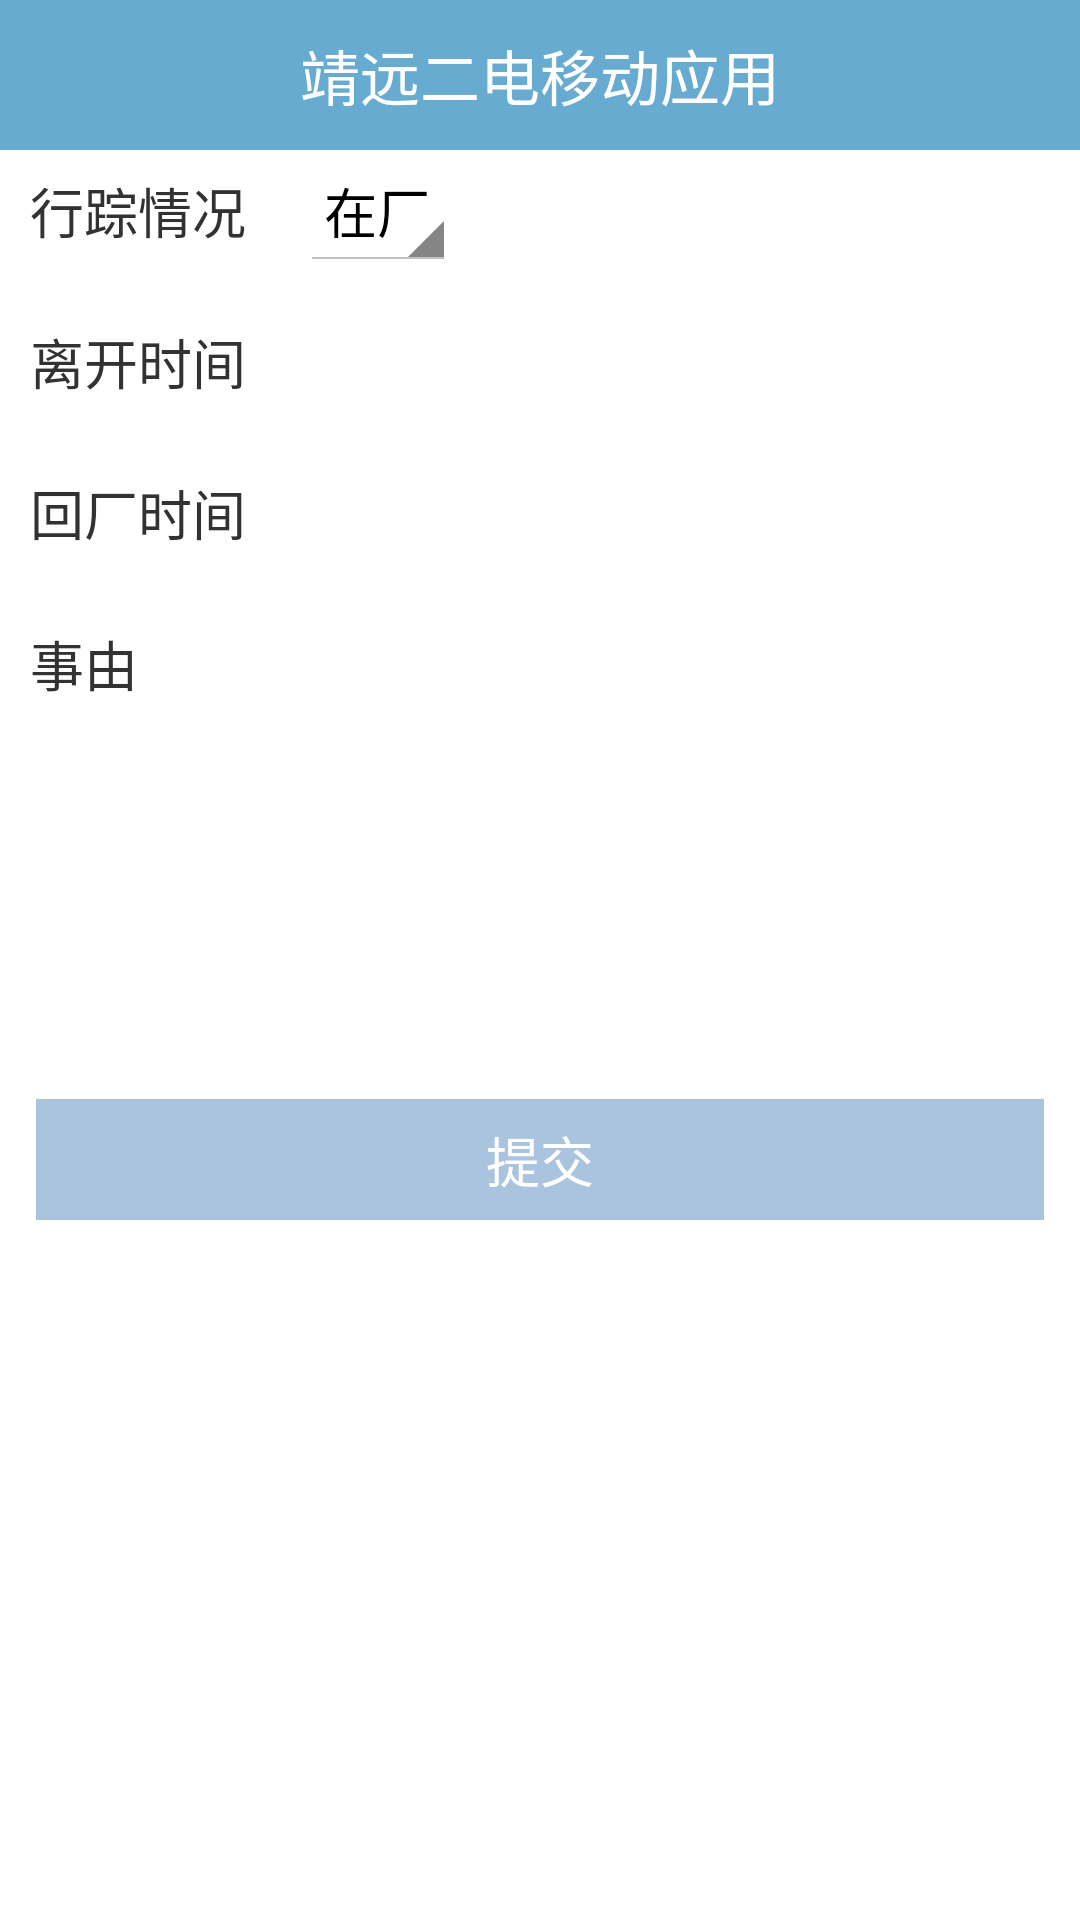

Layout XML and referenced resources for this Android screen:
<!-- AndroidManifest.xml: application theme MyTheme -->
<!-- res/layout/edit_trace_info_activity.xml -->
<LinearLayout xmlns:android="http://schemas.android.com/apk/res/android"
    android:layout_width="match_parent"
    android:layout_height="match_parent"
    android:background="@color/backcolor"
    android:orientation="vertical" >

    <include layout="@layout/include_titlebar" />

    <ScrollView
         android:layout_width="match_parent"
         android:layout_height="wrap_content"
         android:fillViewport="true">

        <LinearLayout
            android:layout_width="match_parent"
            android:layout_height="wrap_content"
            android:orientation="vertical" >

            <LinearLayout
                android:layout_width="match_parent"
                android:layout_height="wrap_content"
                android:layout_marginBottom="10dp"
                android:orientation="horizontal" >

                <TextView
                    android:layout_width="wrap_content"
                    android:layout_height="wrap_content"
                    android:layout_marginRight="8dp"
                    android:text="@string/track_state" />

                <Spinner
                    android:id="@+id/track_state_spinner"
                    android:layout_width="wrap_content"
                    android:layout_height="wrap_content"
                    android:entries="@array/track_state" />

                <EditText
                    android:layout_width="match_parent"
                    android:layout_height="@dimen/edit_height"
                    android:inputType="text"
                    android:visibility="gone" />
            </LinearLayout>

            <LinearLayout
                android:layout_width="match_parent"
                android:layout_height="wrap_content"
                android:layout_marginBottom="10dp"
                android:orientation="horizontal" >

                <TextView
                    android:layout_width="wrap_content"
                    android:layout_height="wrap_content"
                    android:layout_marginRight="8dp"
                    android:text="@string/leave_date" />

                <TextView
                    android:id="@+id/leave_date"
                    android:layout_width="match_parent"
                    android:layout_height="@dimen/edit_height"
                    android:layout_marginRight="8dp"
                    android:background="@drawable/bg_edittext" />
            </LinearLayout>

            <LinearLayout
                android:layout_width="match_parent"
                android:layout_height="wrap_content"
                android:layout_marginBottom="10dp"
                android:orientation="horizontal" >

                <TextView
                    android:layout_width="wrap_content"
                    android:layout_height="wrap_content"
                    android:layout_marginRight="8dp"
                    android:text="@string/back_date" />

                <TextView
                    android:id="@+id/back_date"
                    android:layout_width="match_parent"
                    android:layout_height="@dimen/edit_height"
                    android:layout_marginRight="8dp"
                    android:background="@drawable/bg_edittext" />
            </LinearLayout>

            <LinearLayout
                android:layout_width="match_parent"
                android:layout_height="wrap_content"
                android:layout_marginBottom="10dp"
                android:orientation="vertical" >

                <TextView
                    android:layout_width="wrap_content"
                    android:layout_height="wrap_content"
                    android:layout_marginRight="8dp"
                    android:text="@string/cause" />

                <EditText
                    android:id="@+id/cause_et"
                    android:layout_width="match_parent"
                    android:layout_height="100dp"
                    android:layout_marginLeft="12dp"
                    android:layout_marginRight="8dp"
                    android:gravity="top"
                    android:inputType="textMultiLine" />
            </LinearLayout>

            <LinearLayout
                android:layout_width="match_parent"
                android:layout_height="wrap_content"
                android:layout_marginBottom="10dp"
                android:layout_marginTop="15dp"
                android:orientation="horizontal"
                android:paddingLeft="12dp" >

                <Button
                    android:id="@+id/submit_btn"
                    android:layout_width="0dp"
                    android:layout_height="wrap_content"
                    android:layout_marginRight="12dp"
                    android:layout_weight="1"
                    android:text="提交" />

                <Button
                    android:id="@+id/cancel_btn"
                    android:layout_width="0dp"
                    android:layout_height="wrap_content"
                    android:layout_marginRight="12dp"
                    android:layout_weight="1"
                    android:text="取消"
                    android:visibility="gone"/>
            </LinearLayout>
        </LinearLayout>
    </ScrollView>

</LinearLayout>
<!-- res/layout/include_titlebar.xml (included above) -->
<?xml version="1.0" encoding="utf-8"?>

<RelativeLayout xmlns:android="http://schemas.android.com/apk/res/android"
    android:layout_width="fill_parent"
    android:layout_height="50dp"
    android:background="#67ACD0" >

    <ImageButton
        android:id="@+id/baseBack"
        android:src="@drawable/go_back"
        android:layout_width="50dp"
        android:layout_height="50dp"
        android:layout_alignParentLeft="true"
        android:layout_centerVertical="true"
        android:visibility="invisible" 
        android:background="#0000"/>

    <TextView
        android:id="@+id/top_title"
        android:layout_width="wrap_content"
        android:layout_height="wrap_content"
        android:layout_centerInParent="true"
        android:text="@string/app_name"
        android:textColor="@color/white"
        android:textSize="@dimen/wjtv_title_text_size" />

    <ImageView
        android:id="@+id/logout"
        android:src="@drawable/logout"
        android:layout_width="wrap_content"
        android:layout_height="wrap_content"
        android:layout_alignParentRight="true"
        android:layout_centerInParent="true"
        android:layout_marginRight="8dip"
        android:visibility="invisible" />

</RelativeLayout>
<!-- resources referenced by this layout -->
<resources>
  <string-array name="track_state">
          <item>在厂</item>
          <item>本市</item>
          <item>省内</item>
          <item>省外</item>
      </string-array>
  <color name="backcolor">#FFFFFF</color>
  <color name="white">#FFFFFF</color>
  <dimen name="edit_height">40dp</dimen>
  <dimen name="wjtv_title_text_size">20sp</dimen>
  <!-- drawable go_back: png bitmap (drawable-hdpi, 253 bytes) -->
  <!-- drawable logout: png bitmap (drawable-hdpi, 134 bytes) -->
  <string name="app_name">靖远二电移动应用</string>
  <string name="back_date">回厂时间</string>
  <string name="cause">事由</string>
  <string name="leave_date">离开时间</string>
  <string name="track_state">行踪情况</string>
  <style name="MyTheme" parent="@android:style/Theme.Holo.Light">
          <item name="android:editTextStyle">@style/editTextStyle</item>
          <item name="android:buttonStyle">@style/buttonStyle</item>
          <item name="android:textViewStyle">@style/textViewStyle</item>
          <item name="android:windowNoTitle">true</item>
         
     </style>
  <style name="editTextStyle" parent="@android:style/Widget.EditText">
          <item name="android:background">@drawable/bg_edittext</item>
          <item name="android:textSize">18sp</item>
          <item name="android:paddingTop">5dp</item>
          <item name="android:paddingBottom">5dp</item>
          <item name="android:paddingLeft">5dp</item>
          <item name="android:paddingRight">5dp</item>
      </style>
  <style name="buttonStyle" parent="@android:style/Widget.Button">
  
          
          <item name="android:background">@color/buttonColor</item>
          <item name="android:textSize">18sp</item>
          <item name="android:textColor">@color/white</item>
          <item name="android:paddingTop">7dp</item>
          <item name="android:paddingBottom">7dp</item>
      </style>
  <style name="textViewStyle" parent="@android:style/Widget.TextView">
          <item name="android:textSize">18sp</item>
          <item name="android:paddingTop">7dp</item>
          <item name="android:paddingBottom">7dp</item>
           <item name="android:paddingLeft">10dp</item>
          <item name="android:paddingRight">10dp</item>
      </style>
  <color name="buttonColor">#AAC4DF</color>
</resources>
